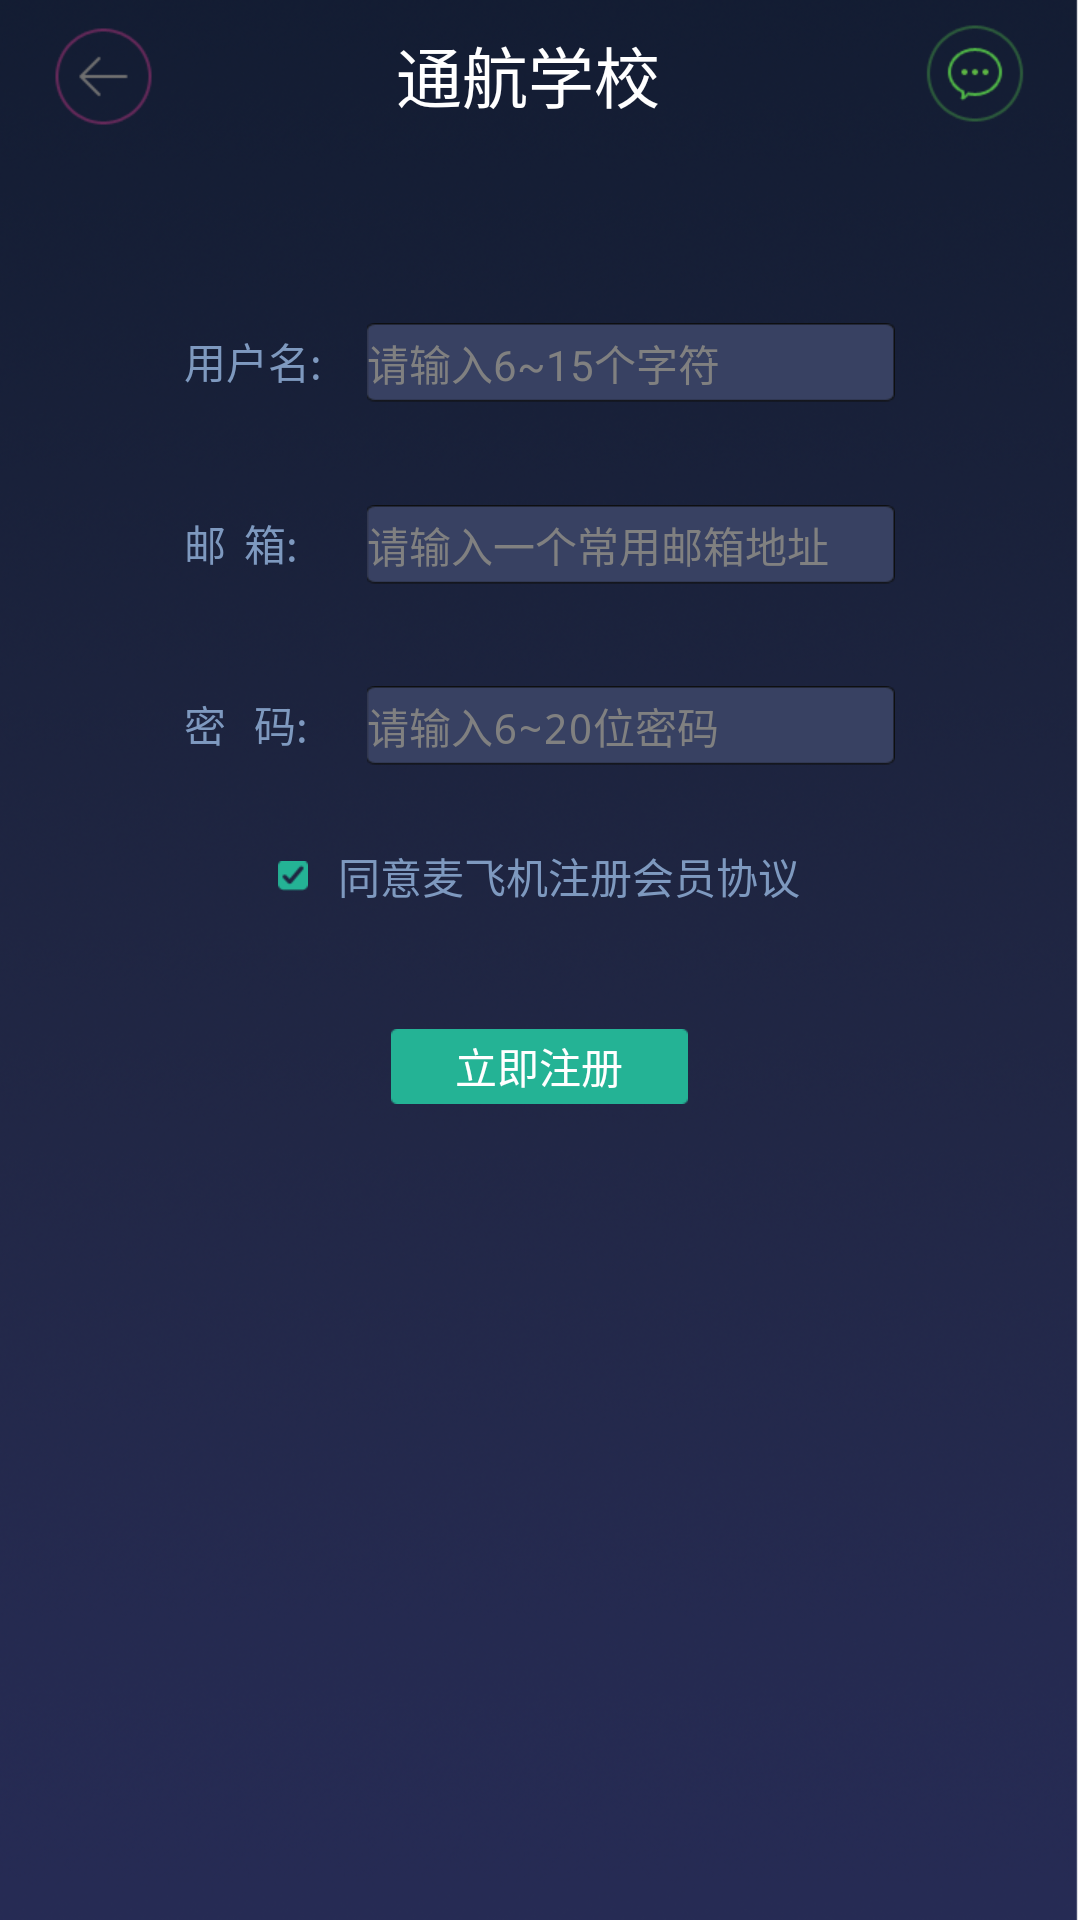

Write the Android layout XML for this screen, with the resource values it uses.
<!-- AndroidManifest.xml: application theme flyAppTheme -->
<!-- res/layout/regist_layout.xml -->
<?xml version="1.0" encoding="utf-8"?>

<RelativeLayout xmlns:android="http://schemas.android.com/apk/res/android"
    android:layout_width="wrap_content"
    android:layout_height="wrap_content"
    android:background="@drawable/bg"
    android:gravity="center_horizontal" >

    <include
        android:id="@+id/top_view"
        android:layout_width="match_parent"
        android:layout_height="wrap_content"
        android:layout_alignParentTop="true"
        layout="@layout/top" />

    <RelativeLayout
        android:layout_width="wrap_content"
        android:layout_height="wrap_content"
        android:layout_below="@+id/top_view"
        android:layout_centerHorizontal="true"
        android:paddingBottom="20dp" >

        <TextView
            android:id="@+id/user_name_tv"
            android:layout_width="wrap_content"
            android:layout_height="wrap_content"
            android:layout_marginTop="60dp"
            android:text="@string/user_regist_str"
            android:textColor="@color/gray_white"
            android:textSize="@dimen/pt_17" />

        <TextView
            android:id="@+id/email_tv"
            android:layout_width="wrap_content"
            android:layout_height="wrap_content"
            android:layout_below="@+id/user_name_tv"
            android:layout_marginTop="40dp"
            android:text="@string/email_str"
            android:textColor="@color/gray_white"
            android:textSize="@dimen/pt_17" />

        <TextView
            android:id="@+id/passswd_tv"
            android:layout_width="wrap_content"
            android:layout_height="wrap_content"
            android:layout_below="@+id/email_tv"
            android:layout_marginTop="40dp"
            android:text="@string/passwd_str"
            android:textColor="@color/gray_white"
            android:textSize="@dimen/pt_17" />

        <EditText
            android:id="@+id/user_name_et"
            android:layout_width="wrap_content"
            android:layout_height="wrap_content"
            android:layout_alignBaseline="@+id/user_name_tv"
            android:layout_marginLeft="15dp"
            android:layout_toRightOf="@+id/user_name_tv"
            android:background="@drawable/zc_edit_bg_0"
            android:hint="@string/user_regist_et_hint"
            android:inputType="text"
            android:maxLength="15"
            android:textColor="@color/white"
            android:textSize="@dimen/pt_17" >
        </EditText>

        <EditText
            android:id="@+id/email_et"
            android:layout_width="wrap_content"
            android:layout_height="wrap_content"
            android:layout_alignBaseline="@+id/email_tv"
            android:layout_alignLeft="@+id/user_name_et"
            android:layout_toRightOf="@+id/email_tv"
            android:background="@drawable/zc_edit_bg_0"
            android:hint="@string/email_hint"
            android:inputType="textEmailAddress"
            android:textColor="@color/white"
            android:textSize="@dimen/pt_17" />

        <EditText
            android:id="@+id/passwd_et"
            android:layout_width="wrap_content"
            android:layout_height="wrap_content"
            android:layout_alignBaseline="@+id/passswd_tv"
            android:layout_alignLeft="@+id/user_name_et"
            android:layout_toRightOf="@+id/passswd_tv"
            android:background="@drawable/zc_edit_bg_0"
            android:hint="@string/passwd_hint"
            android:inputType="textPassword"
            android:maxLength="20"
            android:textColor="@color/white"
            android:textSize="@dimen/pt_17" />

        <LinearLayout
            android:id="@+id/agree_check_con"
            android:layout_width="wrap_content"
            android:layout_height="wrap_content"
            android:layout_below="@+id/passswd_tv"
            android:layout_centerHorizontal="true"
            android:layout_marginTop="30dp"
            android:orientation="horizontal" >

            <CheckBox
                android:id="@+id/agree_check"
                android:layout_width="wrap_content"
                android:layout_height="wrap_content"
                android:checked="true"
                android:button="@drawable/agree_check_selector"
                android:layout_gravity="center_vertical" />
            <TextView
                android:layout_width="wrap_content"
                android:layout_height="wrap_content"
                android:text="@string/agreen_prot"
                android:textColor="@color/gray_white"
                android:layout_gravity="center_vertical"
                android:layout_marginLeft="10dp"
                android:textSize="@dimen/pt_17" />
        </LinearLayout>

        <Button
            android:id="@+id/regist_bt"
            android:layout_width="wrap_content"
            android:layout_height="wrap_content"
            android:layout_below="@+id/agree_check_con"
            android:layout_centerHorizontal="true"
            android:layout_marginTop="40dp"
            android:background="@drawable/lj_zc_0"
            android:text="@string/regist_str"
            android:textColor="@color/white_deep_gray"
            android:textSize="@dimen/pt_17" />
    </RelativeLayout>

</RelativeLayout>
<!-- res/layout/top.xml (included above) -->
<?xml version="1.0" encoding="utf-8"?>

<RelativeLayout xmlns:android="http://schemas.android.com/apk/res/android"
    android:layout_width="match_parent"
    android:layout_height="wrap_content"
    android:gravity="center_vertical">

     <ImageView  
         android:id="@+id/back_img"
         android:layout_width="wrap_content"
         android:layout_height="wrap_content"
         android:layout_alignParentLeft="true"
         android:clickable="true"
         android:src="@drawable/back_selector"
         android:layout_centerVertical="true"
         android:layout_marginLeft="10dp"/>
     
    <TextView
        android:id="@+id/title"
        android:layout_width="wrap_content"
        style="@style/title_text_style"
        android:layout_height="wrap_content"
        android:layout_toRightOf="@+id/back_img"
        android:layout_toLeftOf="@+id/share_img"
        android:layout_centerHorizontal="true"
        android:layout_centerVertical="true"
        android:ellipsize="marquee"
        android:focusable="true"
        android:focusableInTouchMode="true"
        android:clickable="true"
        android:singleLine="true"
        android:gravity="center" 
        android:layout_marginLeft="-8dp"
        android:text="@string/th_school"
      
        />
     <ImageView  
         android:id="@+id/share_img"
         android:layout_width="wrap_content"
         android:layout_height="wrap_content"
         android:layout_alignParentRight="true"
         android:clickable="true"
         android:src="@drawable/share_selector"
         android:layout_centerVertical="true"
         android:layout_marginRight="10dp"/>

</RelativeLayout>
<!-- resources referenced by this layout -->
<resources>
  <color name="gray_white">#ff7e99bf</color>
  <color name="white">#ffffffff</color>
  <dimen name="pt_17">14sp</dimen>
  <!-- drawable agree_check_selector (drawable) -->
  <?xml version="1.0" encoding="utf-8"?>
  
  <selector xmlns:android="http://schemas.android.com/apk/res/android" >
      <item android:state_checked="true" android:drawable="@drawable/zc_checked"></item>
      <item android:drawable="@drawable/zc_no_checked"></item>
  </selector>
  <!-- drawable back_selector (drawable) -->
  <?xml version="1.0" encoding="utf-8"?>
  
  <selector xmlns:android="http://schemas.android.com/apk/res/android" >
      <item android:state_pressed="true" android:drawable="@drawable/back_p"></item>
      <item android:drawable="@drawable/back"></item>
  </selector>
  <!-- drawable bg: png bitmap (drawable-xhdpi, 560721 bytes) -->
  <!-- drawable lj_zc_0: png bitmap (drawable-xhdpi, 1224 bytes) -->
  <!-- drawable share_selector (drawable) -->
  <?xml version="1.0" encoding="utf-8"?>
  
  <selector xmlns:android="http://schemas.android.com/apk/res/android" >
      <item android:state_pressed="true" android:drawable="@drawable/share_p"></item>
      <item android:drawable="@drawable/share"></item>
  </selector>
  <!-- drawable zc_edit_bg_0: png bitmap (drawable-xhdpi, 1466 bytes) -->
  <string name="agreen_prot">同意麦飞机注册会员协议</string>
  <string name="email_hint">请输入一个常用邮箱地址</string>
  <string name="email_str">邮\t箱:</string>
  <string name="passwd_hint">请输入6~20位密码</string>
  <string name="passwd_str">密\t 码:</string>
  <string name="regist_str">立即注册</string>
  <string name="th_school">通航学校</string>
  <string name="user_regist_et_hint">请输入6~15个字符</string>
  <string name="user_regist_str">用户名:</string>
  <style name="title_text_style">
          <item name="android:textSize">@dimen/pt_24</item>
          <item name="android:textColor">@color/white</item>
      </style>
  <style name="flyAppTheme" parent="android:Theme.Light">
          
           <item name="android:windowNoTitle">true</item>
           <item name="android:windowBackground">@null</item>
           <item name="android:windowAnimationStyle">@style/fly_window_animation</item>
      </style>
  <!-- drawable zc_checked: png bitmap (drawable-xhdpi, 1302 bytes) -->
  <!-- drawable zc_no_checked: png bitmap (drawable-xhdpi, 1121 bytes) -->
  <!-- drawable back_p: png bitmap (drawable-xhdpi, 2665 bytes) -->
  <!-- drawable back: png bitmap (drawable-xhdpi, 2649 bytes) -->
  <!-- drawable share_p: png bitmap (drawable-xhdpi, 3255 bytes) -->
  <!-- drawable share: png bitmap (drawable-xhdpi, 3235 bytes) -->
  <dimen name="pt_24">22sp</dimen>
  <style name="fly_window_animation">
       
        <item name="android:activityOpenEnterAnimation">@anim/slide_in_right</item>  
        <item name="android:activityOpenExitAnimation">@anim/slide_out_left</item>  
        <item name="android:activityCloseEnterAnimation">@anim/slide_in_left</item>  
        <item name="android:activityCloseExitAnimation">@anim/slide_out_right</item> 
      </style>
</resources>
